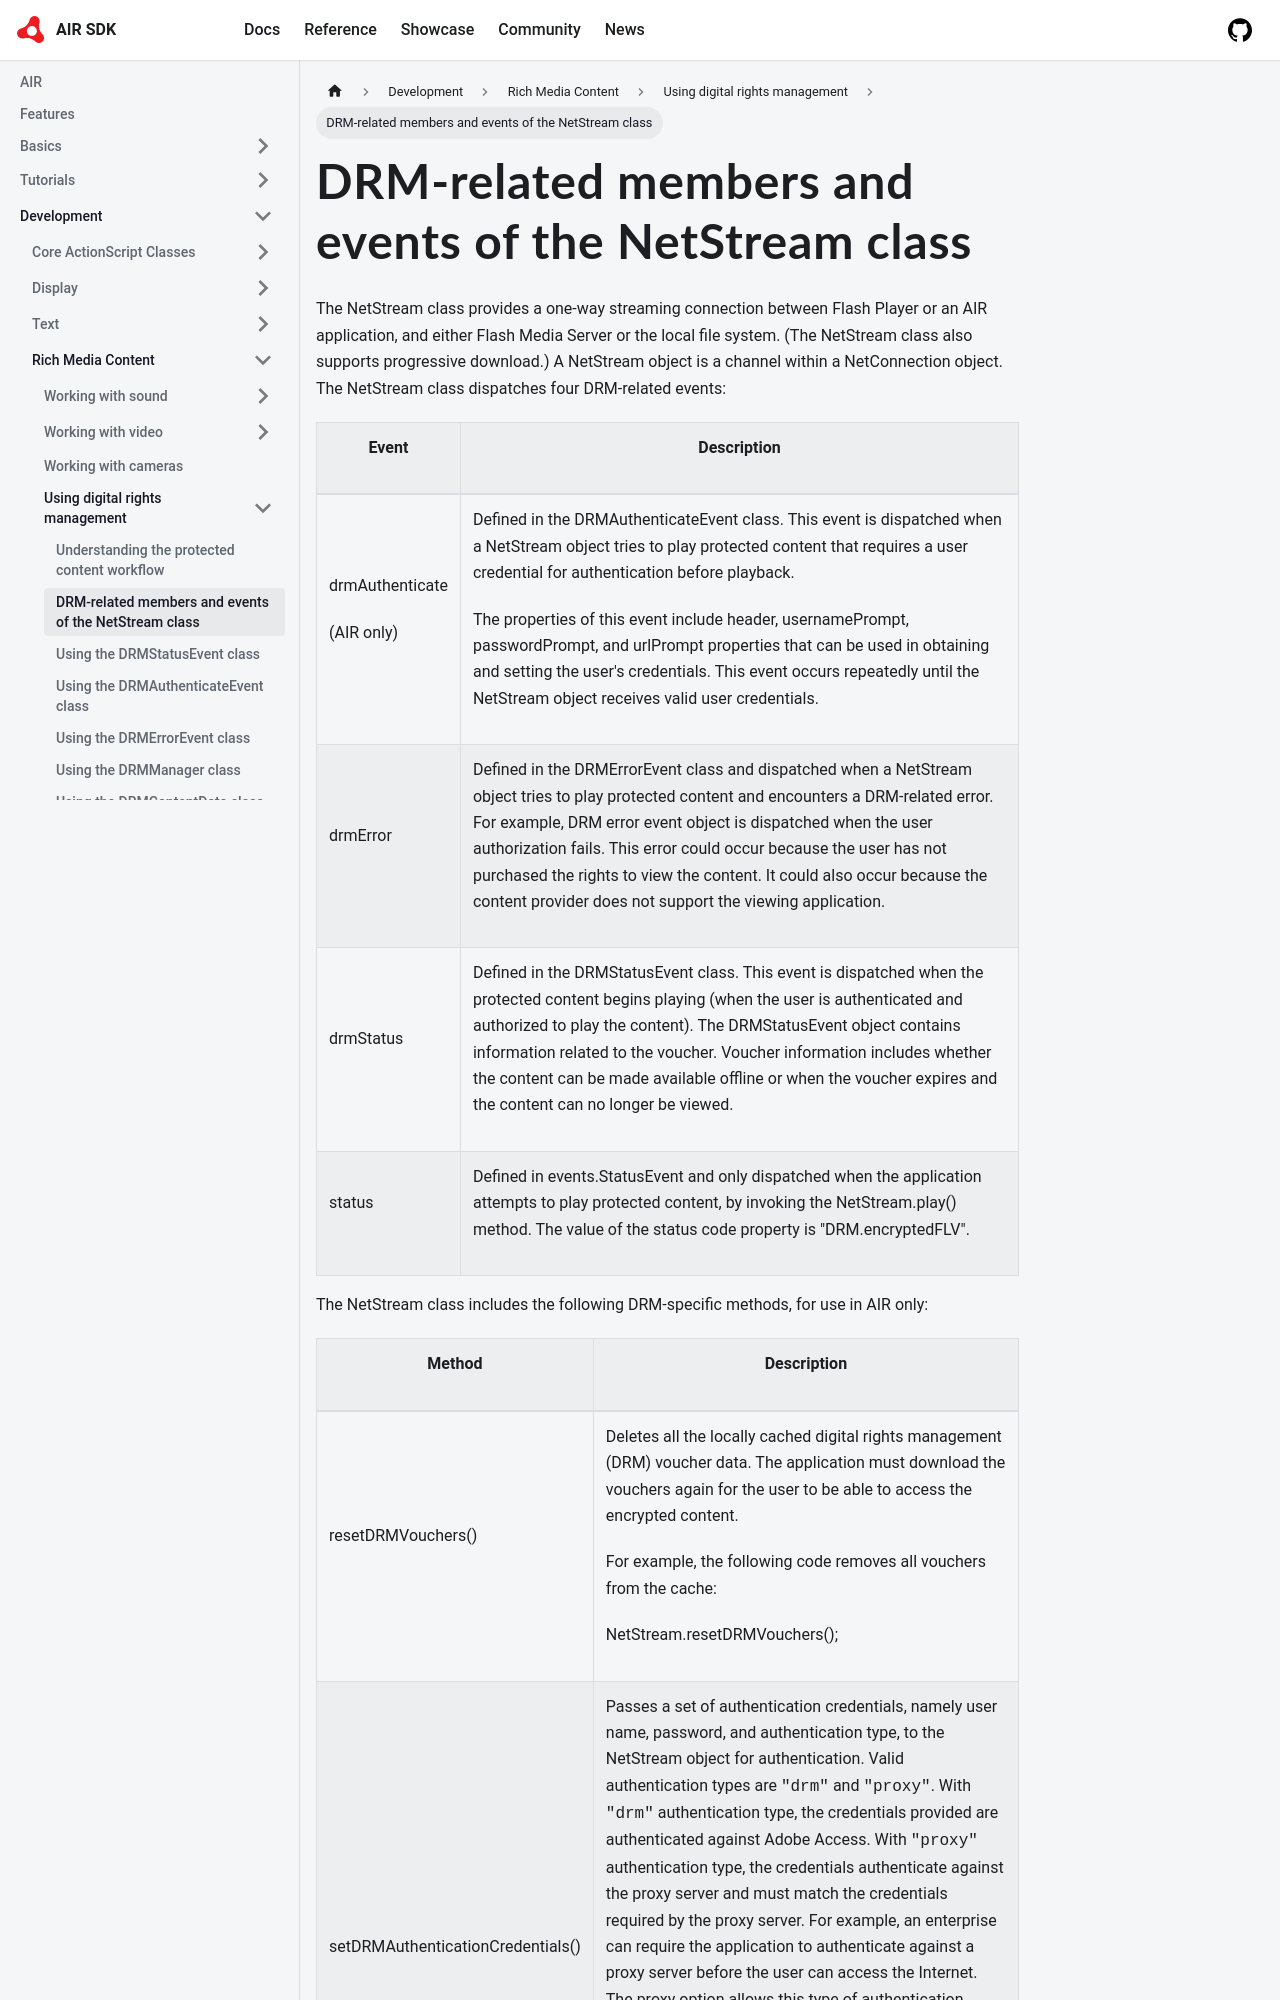

repository: airsdk/airsdk.dev · page: docs/development/rich-media-content/using-digital-rights-management/drm-related-members-and-events-of-the-netstream-class.html · generator: docusaurus

---
sidebar_position: 2
---

# DRM-related members and events of the NetStream class

The NetStream class provides a one-way streaming connection between Flash Player
or an AIR application, and either Flash Media Server or the local file system.
(The NetStream class also supports progressive download.) A NetStream object is
a channel within a NetConnection object. The NetStream class dispatches four
DRM-related events:

<table>
<thead>
    <tr>
        <th><p>Event</p></th>
        <th><p>Description</p></th>
    </tr>
</thead>
<tbody>
    <tr>
        <td><p>drmAuthenticate</p>
        <p>(AIR only)</p></td>
        <td><p>Defined in
        the DRMAuthenticateEvent class. This event is dispatched when a
        NetStream object tries to play protected content that requires a user
        credential for authentication before playback.</p>
        <p>The properties of this event include header, usernamePrompt,
        passwordPrompt, and urlPrompt properties that can be used in obtaining
        and setting the user's credentials. This event occurs repeatedly until
        the NetStream object receives valid user credentials.</p></td>
    </tr>
    <tr>
        <td><p>drmError</p></td>
        <td><p>Defined in
        the DRMErrorEvent class and dispatched when a NetStream object tries to
        play protected content and encounters a DRM-related error. For example,
        DRM error event object is dispatched when the user authorization fails.
        This error could occur because the user has not purchased the rights to
        view the content. It could also occur because the content provider does
        not support the viewing application.</p></td>
    </tr>
    <tr>
        <td><p>drmStatus</p></td>
        <td><p>Defined in
        the DRMStatusEvent class. This event is dispatched when the protected
        content begins playing (when the user is authenticated and authorized to
        play the content). The DRMStatusEvent object contains information
        related to the voucher. Voucher information includes whether the content
        can be made available offline or when the voucher expires and the
        content can no longer be viewed.</p></td>
    </tr>
    <tr>
        <td><p>status</p></td>
        <td><p>Defined in
        events.StatusEvent and only dispatched when the application attempts to
        play protected content, by invoking the NetStream.play() method. The
        value of the status code property is "DRM.encryptedFLV".</p></td>
    </tr>
</tbody>
</table>

The NetStream class includes the following DRM-specific methods, for use in AIR
only:
